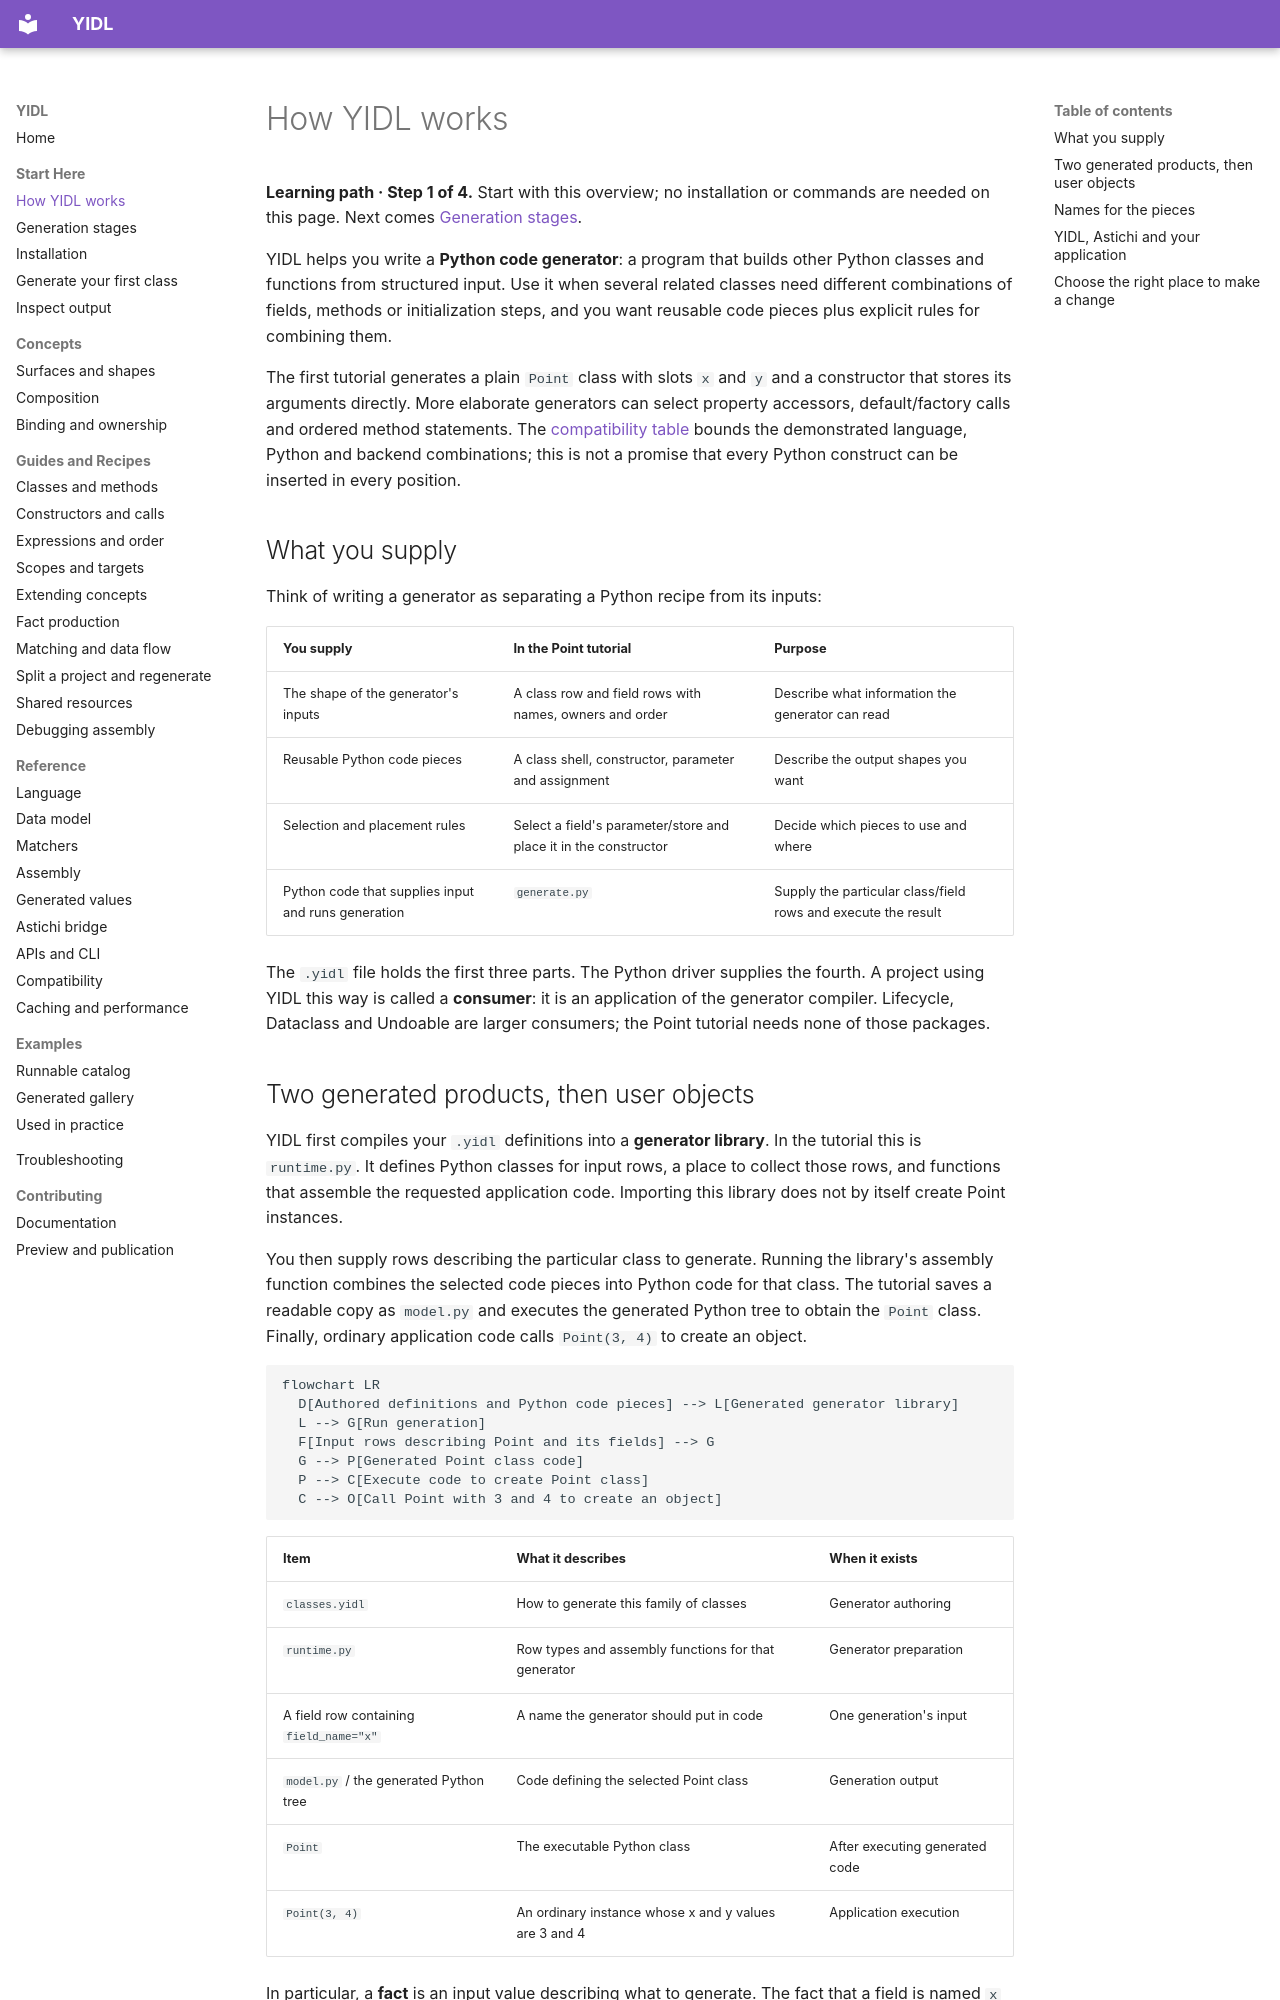

repository: owebeeone/yidl · page: concepts/model/index.html · generator: mkdocs

# How YIDL works

**Learning path · Step 1 of 4.** Start with this overview; no installation or
commands are needed on this page. Next comes [Generation stages](generation-pipeline.md).

YIDL helps you write a **Python code generator**: a program that builds other
Python classes and functions from structured input. Use it when several related
classes need different combinations of fields, methods or initialization steps,
and you want reusable code pieces plus explicit rules for combining them.

The first tutorial generates a plain `Point` class with slots `x` and `y` and a
constructor that stores its arguments directly. More elaborate generators can
select property accessors, default/factory calls and ordered method statements.
The [compatibility table](../reference/compatibility.md) bounds the demonstrated
language, Python and backend combinations; this is not a promise that every
Python construct can be inserted in every position.

## What you supply

Think of writing a generator as separating a Python recipe from its inputs:

| You supply | In the Point tutorial | Purpose |
| --- | --- | --- |
| The shape of the generator's inputs | A class row and field rows with names, owners and order | Describe what information the generator can read |
| Reusable Python code pieces | A class shell, constructor, parameter and assignment | Describe the output shapes you want |
| Selection and placement rules | Select a field's parameter/store and place it in the constructor | Decide which pieces to use and where |
| Python code that supplies input and runs generation | `generate.py` | Supply the particular class/field rows and execute the result |

The `.yidl` file holds the first three parts. The Python driver supplies the
fourth. A project using YIDL this way is called a **consumer**: it is an
application of the generator compiler. Lifecycle, Dataclass and Undoable are
larger consumers; the Point tutorial needs none of those packages.

## Two generated products, then user objects

YIDL first compiles your `.yidl` definitions into a **generator library**. In the
tutorial this is `runtime.py`. It defines Python classes for input rows, a place
to collect those rows, and functions that assemble the requested application
code. Importing this library does not by itself create Point instances.

You then supply rows describing the particular class to generate. Running the
library's assembly function combines the selected code pieces into Python code
for that class. The tutorial saves a readable copy as `model.py` and executes
the generated Python tree to obtain the `Point` class. Finally, ordinary
application code calls `Point(3, 4)` to create an object.

```mermaid
flowchart LR
  D[Authored definitions and Python code pieces] --> L[Generated generator library]
  L --> G[Run generation]
  F[Input rows describing Point and its fields] --> G
  G --> P[Generated Point class code]
  P --> C[Execute code to create Point class]
  C --> O[Call Point with 3 and 4 to create an object]
```

| Item | What it describes | When it exists |
| --- | --- | --- |
| `classes.yidl` | How to generate this family of classes | Generator authoring |
| `runtime.py` | Row types and assembly functions for that generator | Generator preparation |
| A field row containing `field_name="x"` | A name the generator should put in code | One generation's input |
| `model.py` / the generated Python tree | Code defining the selected Point class | Generation output |
| `Point` | The executable Python class | After executing generated code |
| `Point(3, 4)` | An ordinary instance whose x and y values are 3 and 4 | Application execution |

In particular, a **fact** is an input value describing what to generate. The fact
that a field is named `x` is different from the value `3` stored in an object's
`x` slot. Generating a class and constructing an instance are separate actions.
